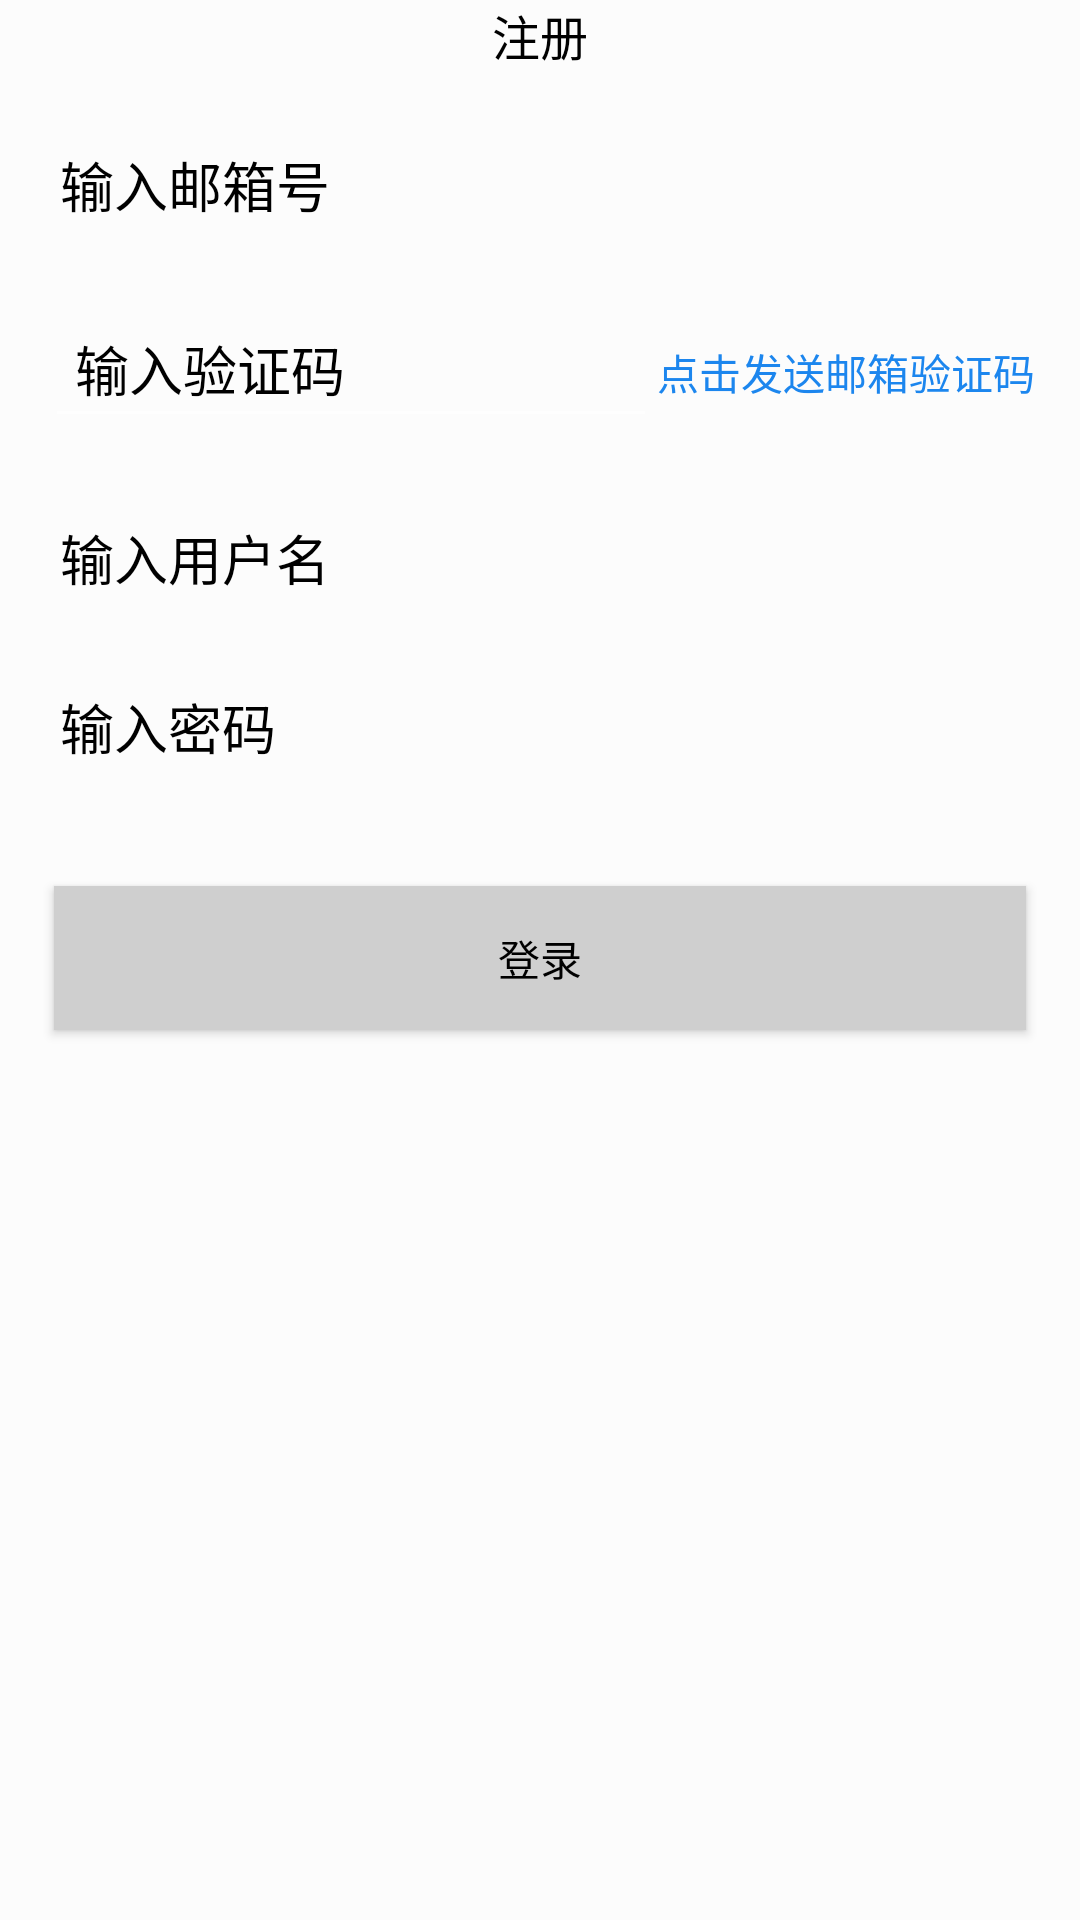

This screen was rendered from an Android layout file. Write that file and the resources it references.
<!-- AndroidManifest.xml: application theme Theme.AppCompat.NoActionBar -->
<!-- res/layout/activity_register.xml -->
<?xml version="1.0" encoding="utf-8"?>
<LinearLayout xmlns:android="http://schemas.android.com/apk/res/android"
    android:orientation="vertical"
    android:layout_width="match_parent"
    android:layout_height="match_parent"
    android:background="#FCFCFC">
    <LinearLayout
        android:layout_width="match_parent"
        android:layout_height="wrap_content"
        android:orientation="horizontal">
        <ImageView
            android:id="@+id/iv_back"
            android:layout_width="wrap_content"
            android:layout_height="wrap_content"
            android:clickable="true"
            android:src="@drawable/selector_return"/>
        <TextView
            android:layout_width="match_parent"
            android:layout_height="wrap_content"
            android:layout_gravity="center_vertical"
            android:gravity="center"
            android:textSize="16dp"
            android:textColor="#000"
            android:text="注册"/>
    </LinearLayout>
    <LinearLayout
        android:layout_width="match_parent"
        android:layout_height="match_parent"
        android:orientation="vertical"
        android:layout_marginLeft="10dp"
        android:layout_marginRight="10dp"

        android:layout_marginTop="15dp">
        <EditText
            android:id="@+id/et_registmail"
            android:layout_width="match_parent"
            android:layout_height="wrap_content"
            android:layout_marginBottom="10dp"
            android:hint="输入邮箱号"
            android:padding="10dp"
            android:textColorHint="#000"
            android:textColor="#000"
            android:background="@drawable/login_edit_bg"/>
        <LinearLayout
            android:layout_width="match_parent"
            android:layout_height="wrap_content"
            android:orientation="horizontal"
            android:padding="5dp"
            android:layout_marginBottom="10dp"
            android:background="@drawable/login_edit_bg">
            <EditText
                android:id="@+id/et_registcode"
                android:layout_width="0dp"
                android:layout_weight="1"
                android:layout_height="wrap_content"
                android:padding="10dp"
                android:textColorHint="#000"
                android:textColor="#000"
                android:hint="输入验证码"/>
            <Button
                android:id="@+id/btn_code"
                android:layout_width="wrap_content"
                android:layout_height="wrap_content"

                android:text="点击发送邮箱验证码"
                android:textColor="@color/app_blue"
                android:background="@null"/>
        </LinearLayout>

        <EditText
            android:id="@+id/et_registalias"
            android:layout_width="match_parent"
            android:layout_height="wrap_content"
            android:layout_marginBottom="10dp"
            android:hint="输入用户名"
            android:padding="10dp"
            android:textColorHint="#000"
            android:textColor="#000"
            android:background="@drawable/login_edit_bg"/>
        <EditText
            android:id="@+id/et_registpwd"
            android:layout_width="match_parent"
            android:layout_height="wrap_content"
            android:layout_marginBottom="10dp"
            android:hint="输入密码"
            android:padding="10dp"
            android:textColorHint="#000"
            android:textColor="#000"
            android:background="@drawable/login_edit_bg"/>
        <Button
            android:id="@+id/btn_register"
            android:layout_width="match_parent"
            android:layout_height="wrap_content"
            android:layout_marginTop="20dp"
            android:layout_marginLeft="8dp"
            android:layout_marginRight="8dp"
            android:background="#CFCFCF"
            android:text="登录"
            android:textSize="14sp"
            android:textColor="#000"/>
    </LinearLayout>

</LinearLayout>
<!-- resources referenced by this layout -->
<resources>
  <color name="app_blue">#1C86EE</color>
  <!-- drawable selector_return (drawable) -->
  <?xml version="1.0" encoding="utf-8"?>
  
  <selector xmlns:android="http://schemas.android.com/apk/res/android">
  <item android:state_pressed="true" android:drawable="@drawable/return_image_pressed"/>
      <item android:drawable="@drawable/return_image"/>
  </selector>
</resources>
